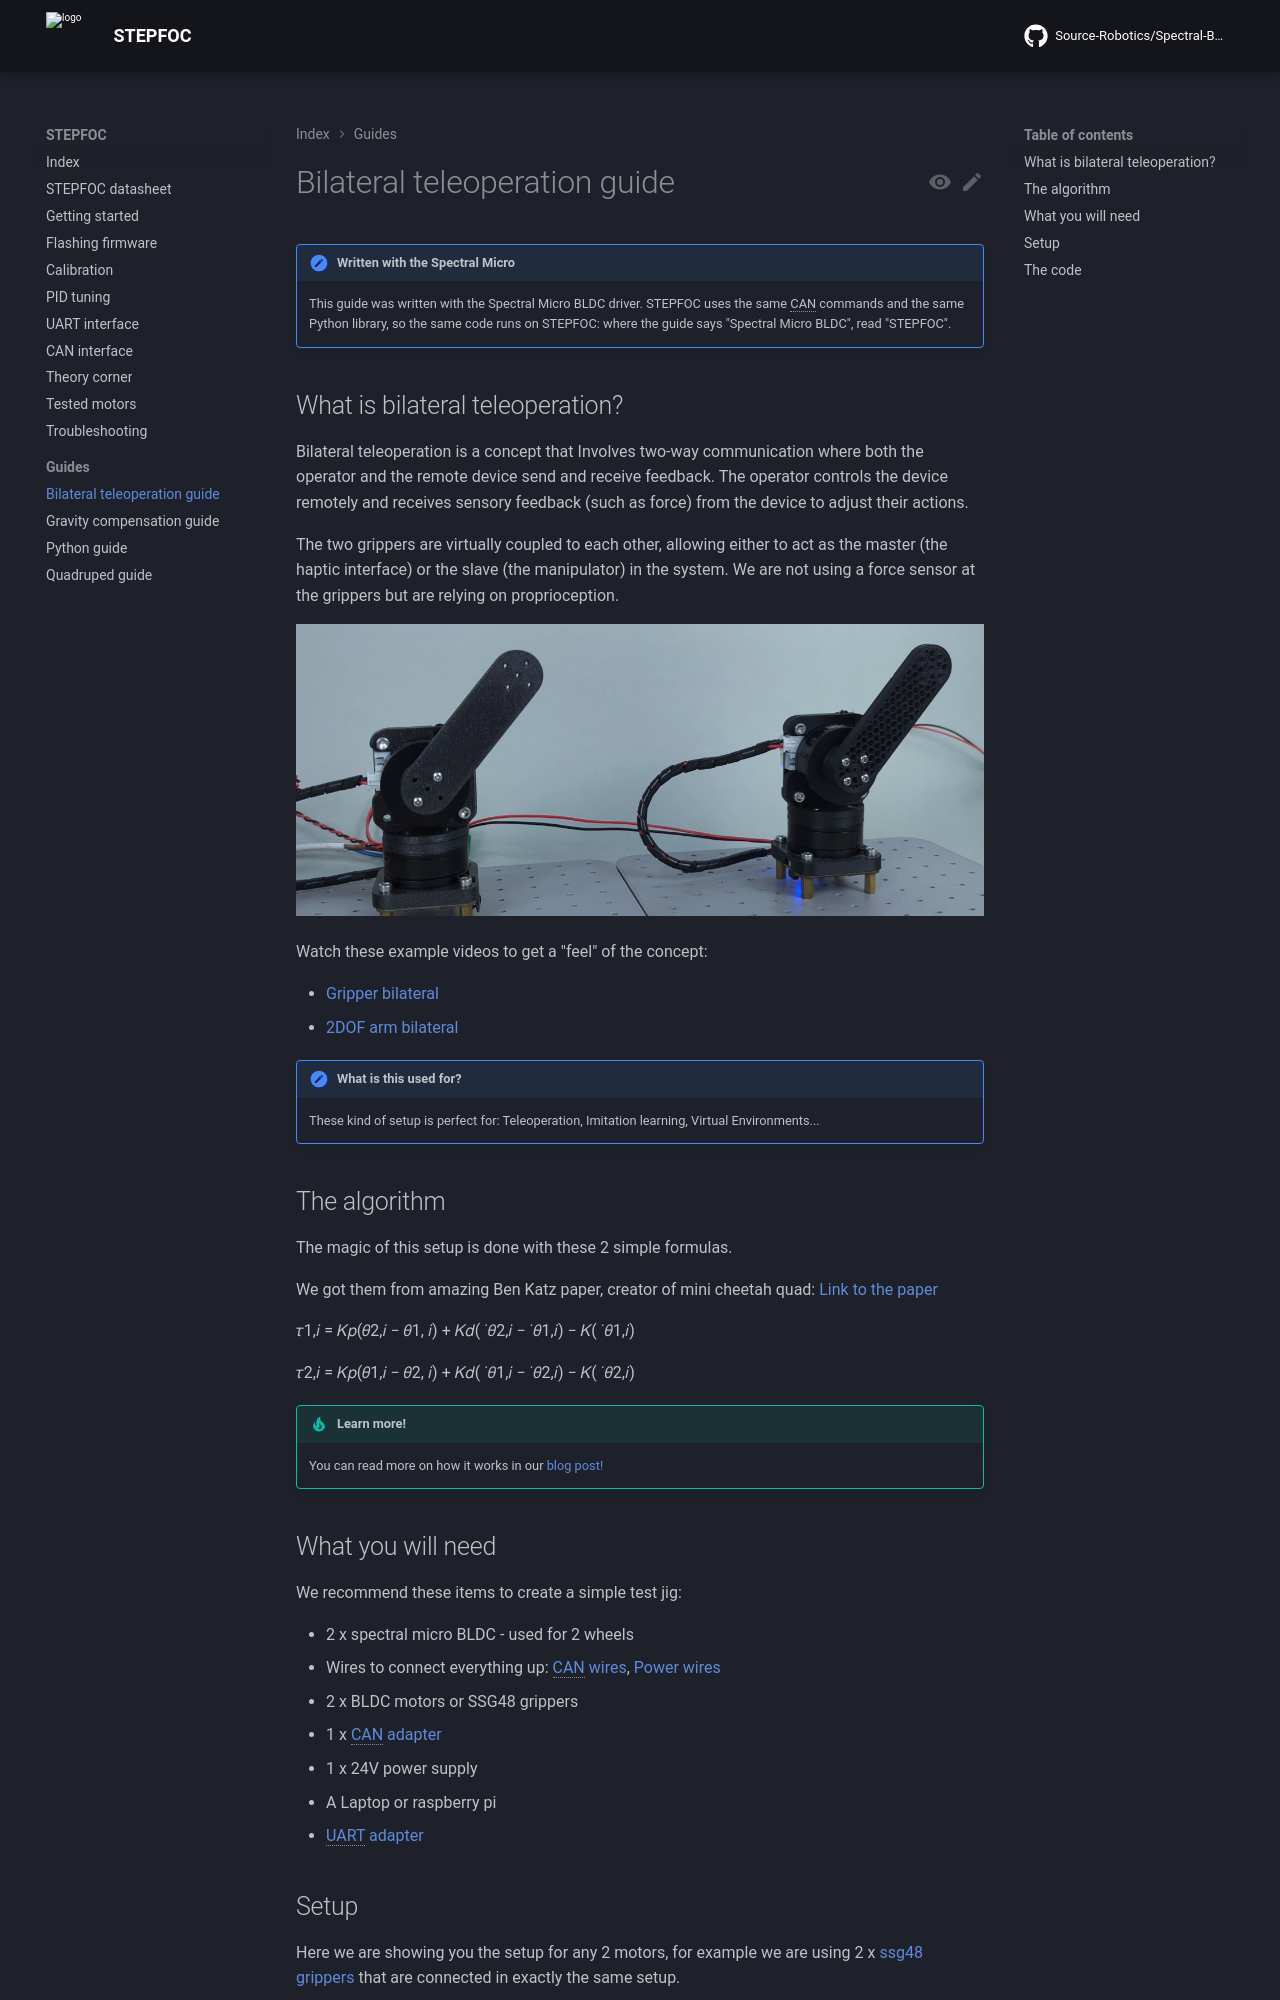

repository: Source-Robotics/STEPFOC-docs · page: 103/Guides/Bilateral_teleoperation_guide/index.html · generator: mkdocs

# Bilateral teleoperation guide

## What is bilateral teleoperation?
Bilateral teleoperation is a concept that Involves two-way communication where both the operator and the remote device send and receive feedback. The operator controls the device remotely and receives sensory feedback (such as force) from the device to adjust their actions.

The two grippers are virtually coupled to each other, allowing either to act as the master (the haptic interface) or the slave (the manipulator) in the system. We are not using a force sensor at the grippers but are relying on proprioception.

![drawing](../assets/bil_tel.png)

Watch these example videos to get a "feel" of the concept:

- [Gripper bilateral](https://www.youtube.com/watch?v=8jfgFuEFNdI) 
- [2DOF arm bilateral](https://twitter.com/SourceRobotics/status/1812872129148342691)

!!! note "What is this used for?"
    These kind of setup is perfect for: Teleoperation, Imitation learning, Virtual Environments...

## The algorithm
The magic of this setup is done with these 2 simple formulas.

 We got them from amazing Ben Katz paper, creator of mini cheetah quad: [Link to the paper](https://dspace.mit.edu/handle/1721.1/118671?show=full)

 𝜏1,𝑖 = 𝐾𝑝(𝜃2,𝑖 − 𝜃1, 𝑖) + 𝐾𝑑( ˙𝜃2,𝑖 − ˙𝜃1,𝑖) − 𝐾( ˙𝜃1,𝑖)

 𝜏2,𝑖 = 𝐾𝑝(𝜃1,𝑖 − 𝜃2, 𝑖) + 𝐾𝑑( ˙𝜃1,𝑖 − ˙𝜃2,𝑖) − 𝐾( ˙𝜃2,𝑖)

!!! tip "Learn more!"
    You can read more on how it works in our [blog post!](https://source-robotics.com/blogs/blog/force-sensitive-grippers-for-teleoperation-and-imitation-learning)

## What you will need

We recommend these items to create a simple test jig:

* 2 x spectral micro BLDC - used for 2 wheels 
* Wires to connect everything up: [CAN wires](https://source-robotics.com/products/spectral-micro-can-cable), [Power wires](https://source-robotics.com/products/spectral-micro-power-cable)
* 2 x BLDC motors or SSG48 grippers
* 1 x [CAN adapter](https://source-robotics.com/products/canvas-usb-to-can-adapter)
* 1 x 24V power supply
* A Laptop or raspberry pi
* [UART adapter](https://source-robotics.com/products/usb-to-serial-adapter)

## Setup

Here we are showing you the setup for any 2 motors, for example we are using 2 x [ssg48 grippers](https://source-robotics.com/products/compliant-gripper) that are connected in exactly the same setup.

![drawing](../assets/leg_setup.png)

You will need to follow the diagram above to wire everything up.

* First you need to calibrate your Spectral BLDC drivers with the motors you are using. 
* After that change the CAN ids of one of the drivers to CAN 1. You can do it by using UART commands: #CANID 1 and after that #Save
* Now connect CAN adapters CAN bus to one of the drivers and then from that driver connect to the second driver. Make sure that last driver in chain has its CAN termination resistor in "ON" state
* Connect the power to both drivers. You can daisy chain it or use 2 separate wires.
